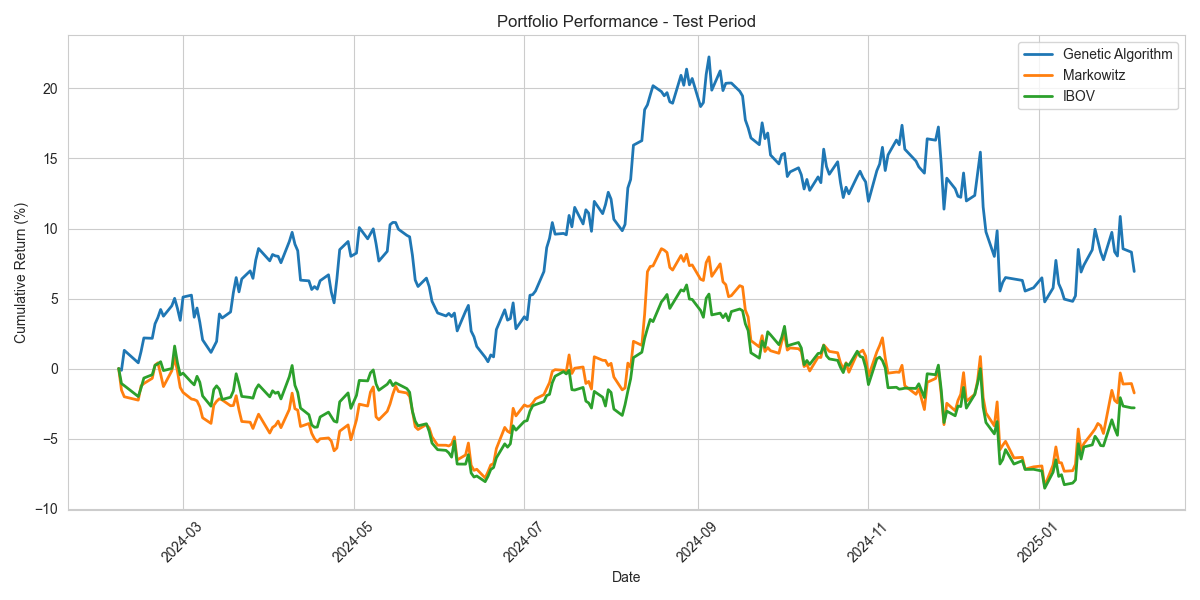

Source data for this figure (header and first rows):
Date, Genetic Algorithm, Markowitz, IBOV
2024-02-07, 0.0, 0.0, 0.0
2024-02-08, -0.1243, -1.541, -1.073
2024-02-09, 1.302, -2.014, -1.221
2024-02-14, 0.4092, -2.257, -1.998
2024-02-15, 1.213, -1.24, -1.392
2024-02-16, 2.183, -1.071, -0.6805
2024-02-19, 2.159, -0.6981, -0.4413
2024-02-20, 3.196, 0.2424, 0.2376
2024-02-21, 3.638, 0.4057, 0.3271
2024-02-22, 4.217, -0.4019, 0.4884
2024-02-23, 3.74, -1.288, -0.1458
2024-02-26, 4.483, -0.1544, 0.0007716
2024-02-27, 5.012, 0.7884, 1.606
2024-02-28, 4.3, -0.1891, 0.422
2024-02-29, 3.442, -1.353, -0.4537
2024-03-01, 5.102, -1.702, -0.3302
2024-03-04, 5.24, -2.177, -0.9776
2024-03-05, 3.665, -2.217, -1.165
2024-03-06, 4.321, -2.31, -0.554
2024-03-07, 3.303, -2.73, -0.9783
2024-03-08, 2.048, -3.517, -1.957
2024-03-11, 1.153, -3.917, -2.688
2024-03-12, 1.551, -2.618, -1.497
2024-03-13, 1.937, -2.338, -1.236
2024-03-14, 3.898, -2.161, -1.48
2024-03-15, 3.608, -2.243, -2.211
2024-03-18, 4.04, -2.659, -2.048
2024-03-19, 5.427, -2.637, -1.604
2024-03-20, 6.495, -1.94, -0.3727
2024-03-21, 5.476, -2.958, -1.118
2024-03-22, 6.397, -3.78, -1.991
2024-03-25, 6.974, -3.834, -2.065
2024-03-26, 6.441, -4.279, -2.118
2024-03-27, 7.747, -3.754, -1.479
2024-03-28, 8.572, -3.261, -1.159
2024-04-01, 7.691, -4.606, -2.02
2024-04-02, 8.144, -4.203, -1.589
2024-04-03, 8.046, -4.068, -1.767
2024-04-04, 8.015, -3.752, -1.682
2024-04-05, 7.555, -4.223, -2.17
2024-04-08, 9.073, -2.919, -0.5794
2024-04-09, 9.727, -1.757, 0.2176
2024-04-10, 8.88, -2.87, -1.199
2024-04-11, 8.416, -2.972, -1.707
2024-04-12, 6.312, -4.138, -2.825
2024-04-15, 6.263, -3.925, -3.298
2024-04-16, 5.645, -4.629, -4.027
2024-04-17, 5.853, -5.014, -4.195
2024-04-18, 5.668, -5.238, -4.176
2024-04-19, 6.269, -5.018, -3.46
2024-04-22, 6.694, -4.957, -3.113
2024-04-23, 5.461, -5.184, -3.441
2024-04-24, 4.693, -5.872, -3.755
2024-04-25, 6.406, -5.674, -3.828
2024-04-26, 8.49, -4.472, -2.378
2024-04-29, 9.073, -4.027, -1.741
2024-04-30, 8.013, -5.086, -2.842
2024-05-02, 8.244, -3.666, -1.918
2024-05-03, 10.07, -2.545, -0.8479
2024-05-06, 9.265, -2.676, -0.8811
... 189 more rows
